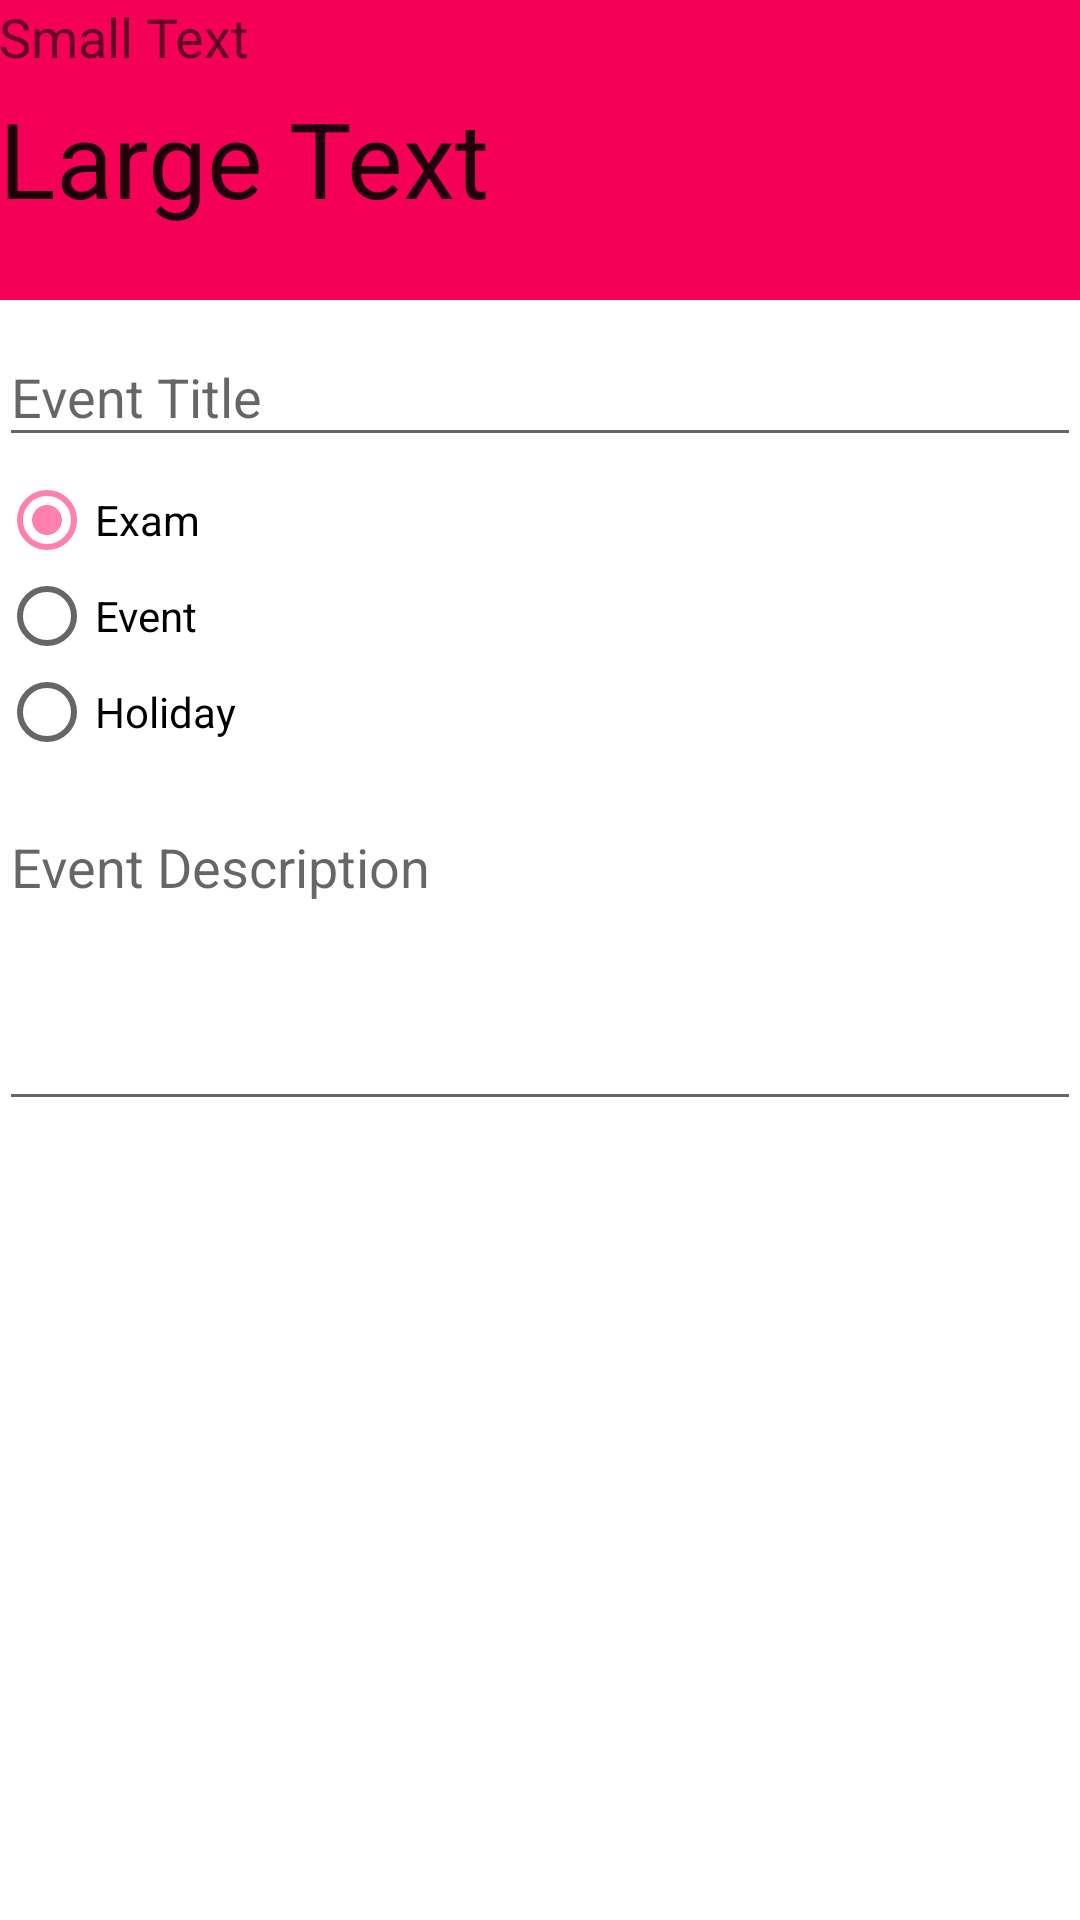

The Android layout XML behind this screen, and the referenced resources:
<!-- AndroidManifest.xml: application theme AppTheme -->
<!-- res/layout/add_event_dialog.xml -->
<?xml version="1.0" encoding="utf-8"?>
<LinearLayout xmlns:android="http://schemas.android.com/apk/res/android"
    xmlns:tools="http://schemas.android.com/tools"
    xmlns:app="http://schemas.android.com/apk/res-auto"
    android:layout_width="match_parent"
    android:layout_height="match_parent"
    android:orientation="vertical" >

    <LinearLayout
        android:layout_width="match_parent"
        android:layout_height="100dp"
        android:background="@color/colorPrimary"
        android:orientation="horizontal"
        android:paddingLeft="@dimen/activity_horizontal_margin"
        android:paddingRight="@dimen/activity_horizontal_margin"
        android:paddingTop="@dimen/activity_vertical_margin" >

        <RelativeLayout
            android:layout_width="match_parent"
            android:layout_height="match_parent" >

            <TextView
                android:id="@+id/txt_year"
                android:layout_width="wrap_content"
                android:layout_height="wrap_content"
                android:layout_marginBottom="5dp"
                android:text="Small Text"
                android:textAppearance="?android:attr/textAppearanceMedium" />

            <TextView
                android:id="@+id/txt_date"
                android:layout_width="wrap_content"
                android:layout_height="wrap_content"
                android:layout_below="@+id/txt_year"
                android:layout_marginBottom="10dp"
                android:text="Large Text"
                android:textAppearance="?android:attr/textAppearanceLarge"
                android:textSize="35dp" />
        </RelativeLayout>
    </LinearLayout>

    <LinearLayout
        android:layout_width="match_parent"
        android:layout_height="match_parent"
        android:background="@color/white"
        android:orientation="horizontal"
        android:paddingLeft="@dimen/activity_horizontal_margin"
        android:paddingRight="@dimen/activity_horizontal_margin"
        android:paddingTop="@dimen/activity_vertical_margin" >

        <LinearLayout
            android:layout_width="match_parent"
            android:layout_height="match_parent"
            android:orientation="vertical" >

            <android.support.design.widget.TextInputLayout
                xmlns:app="http://schemas.android.com/apk/res-auto"
                android:id="@+id/input_event_title"
                android:layout_width="match_parent"
                android:layout_height="wrap_content"
                android:paddingBottom="5dp" >

                <EditText
                    android:id="@+id/event_title"
                    android:layout_width="match_parent"
                    android:layout_height="wrap_content"
                    android:hint="@string/hint_event_title" />
            </android.support.design.widget.TextInputLayout>

            <RadioGroup
                android:id="@+id/rbGroup"
                android:layout_width="match_parent"
                android:layout_height="wrap_content"
                android:paddingBottom="5dp" >

                <RadioButton
                    android:id="@+id/rbType1"
                    android:layout_width="wrap_content"
                    android:layout_height="wrap_content"
                    android:checked="true"
                    android:text="Exam" />

                <RadioButton
                    android:id="@+id/rbType2"
                    android:layout_width="wrap_content"
                    android:layout_height="wrap_content"
                    android:checked="false"
                    android:text="Event" />

                <RadioButton
                    android:id="@+id/rbType3"
                    android:layout_width="wrap_content"
                    android:layout_height="wrap_content"
                    android:checked="false"
                    android:text="Holiday" />
            </RadioGroup>

            <android.support.design.widget.TextInputLayout
                xmlns:app="http://schemas.android.com/apk/res-auto"
                android:id="@+id/input_event_desc"
                android:layout_width="match_parent"
                android:layout_height="wrap_content"
                android:paddingBottom="5dp" >

                <EditText
                    android:id="@+id/event_desc"
                    android:layout_width="match_parent"
                    android:layout_height="wrap_content"
                    android:gravity="top|left"
                    android:hint="@string/hint_event_desc"
                    android:inputType="textMultiLine"
                    android:minLines="4" />
            </android.support.design.widget.TextInputLayout>
        </LinearLayout>
    </LinearLayout>

</LinearLayout>
<!-- resources referenced by this layout -->
<resources>
  <color name="colorPrimary">#F50057</color>
  <color name="white">#ffffff</color>
  <string name="hint_event_desc">Event Description</string>
  <string name="hint_event_title">Event Title</string>
  <style name="AppTheme" parent="Theme.AppCompat.Light.DarkActionBar">
          <item name="windowNoTitle">true</item>
          <item name="windowActionBar">false</item>
          <item name="colorPrimary">@color/colorPrimary</item>
          <item name="colorPrimaryDark">@color/colorPrimaryDark</item>
          <item name="colorAccent">@color/colorAccent</item>
          
          
          <item name="alertDialogTheme">@style/MyAlertDialogStyle</item>
      </style>
  <color name="colorPrimaryDark">#C51162</color>
  <color name="colorAccent">#FF80AB</color>
  <style name="MyAlertDialogStyle" parent="Theme.AppCompat.Light.Dialog.Alert">
  
          
          <item name="colorAccent">@color/colorPrimaryDark</item>
          
          <item name="android:textColorPrimary">@color/colorPrimary</item>
          
          <item name="android:windowBackground">@drawable/background_dialog</item>
      </style>
</resources>
